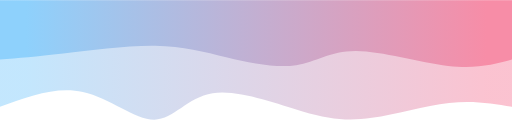
t = 0.00 s
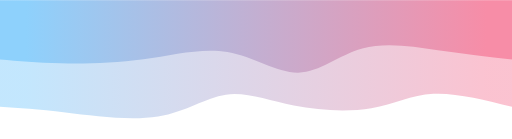
t = 0.75 s
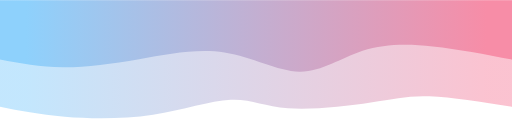
t = 1.25 s
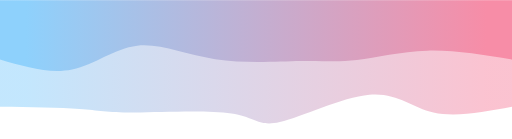
t = 2.00 s
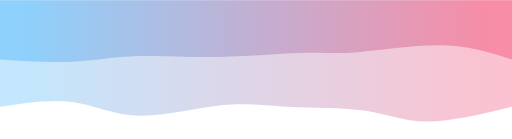
t = 2.75 s
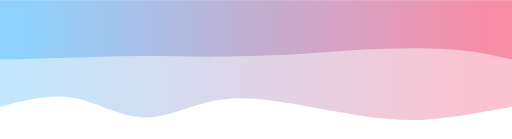
t = 3.25 s

The animated SVG that drew these frames (rendered in a browser with its animation timeline set to each time). Animation: 2 CSS @keyframes rules; one cycle of 4.00 s, repeats indefinitely.

<svg width="100%" height="100%" id="svg" viewBox="0 0 1440 390" xmlns="http://www.w3.org/2000/svg" class="transition duration-300 ease-in-out delay-150"><style>
          .path-0{
            animation:pathAnim-0 4s;
            animation-timing-function: linear;
            animation-iteration-count: infinite;
          }
          @keyframes pathAnim-0{
            0%{
              d: path("M 0,400 L 0,100 C 54.36276193747854,109.32669185846788 108.72552387495708,118.65338371693576 177,111 C 245.27447612504292,103.34661628306424 327.4606664376503,78.71315699072484 394,69 C 460.5393335623497,59.28684300927516 511.43181037444185,64.49398832016487 589,87 C 666.5681896255581,109.50601167983513 770.8120920645827,149.31088972861562 842,138 C 913.1879079354173,126.68911027138438 951.3198213672279,64.26245276537273 1006,64 C 1060.6801786327721,63.73754723462727 1131.9086224665064,125.6392992098935 1207,142 C 1282.0913775334936,158.3607007901065 1361.045688766747,129.18035039505327 1440,100 L 1440,400 L 0,400 Z");
            }
            25%{
              d: path("M 0,400 L 0,100 C 87.39539677086913,123.36173136379252 174.79079354173825,146.72346272758503 236,145 C 297.20920645826175,143.27653727241497 332.23222260391617,116.46788045345242 396,105 C 459.76777739608383,93.53211954654758 552.2803160425971,97.40501545860529 622,109 C 691.7196839574029,120.59498454139471 738.6465132256957,139.91205771212643 792,133 C 845.3534867743043,126.08794228787357 905.1336310546205,92.94675369288903 992,76 C 1078.8663689453795,59.05324630711097 1192.8189625558227,58.300927516317415 1272,65 C 1351.1810374441773,71.69907248368258 1395.5905187220887,85.84953624184129 1440,100 L 1440,400 L 0,400 Z");
            }
            50%{
              d: path("M 0,400 L 0,100 C 80.09343868086566,85.04500171762282 160.18687736173132,70.09000343524563 221,84 C 281.8131226382687,97.90999656475437 323.34592923394024,140.68498797664031 401,134 C 478.65407076605976,127.31501202335969 592.4294057025077,71.17004465819306 653,57 C 713.5705942974923,42.82995534180694 720.9364479560288,70.63483339058743 789,81 C 857.0635520439712,91.36516660941257 985.8248024733771,84.29062177945723 1062,84 C 1138.175197526623,83.70937822054277 1161.7643421504638,90.20267949158364 1216,94 C 1270.2356578495362,97.79732050841636 1355.1178289247682,98.89866025420818 1440,100 L 1440,400 L 0,400 Z");
            }
            75%{
              d: path("M 0,400 L 0,100 C 88.18000687049124,77.30127104087943 176.36001374098248,54.60254208175885 243,50 C 309.6399862590175,45.39745791824115 354.7399519065614,58.891102713844035 415,74 C 475.2600480934386,89.10889728615597 550.6801786327721,105.833047062865 621,115 C 691.3198213672279,124.166952937135 756.5393335623498,125.77670903469598 828,112 C 899.4606664376502,98.22329096530402 977.1624871178287,69.06011679835109 1047,72 C 1116.8375128821713,74.93988320164891 1178.8107179663346,109.98282377189969 1243,120 C 1307.1892820336654,130.0171762281003 1373.5946410168326,115.00858811405016 1440,100 L 1440,400 L 0,400 Z");
            }
            100%{
              d: path("M 0,400 L 0,100 C 54.36276193747854,109.32669185846788 108.72552387495708,118.65338371693576 177,111 C 245.27447612504292,103.34661628306424 327.4606664376503,78.71315699072484 394,69 C 460.5393335623497,59.28684300927516 511.43181037444185,64.49398832016487 589,87 C 666.5681896255581,109.50601167983513 770.8120920645827,149.31088972861562 842,138 C 913.1879079354173,126.68911027138438 951.3198213672279,64.26245276537273 1006,64 C 1060.6801786327721,63.73754723462727 1131.9086224665064,125.6392992098935 1207,142 C 1282.0913775334936,158.3607007901065 1361.045688766747,129.18035039505327 1440,100 L 1440,400 L 0,400 Z");
            }
          }</style><defs><linearGradient id="gradient" x1="0%" y1="50%" x2="100%" y2="50%"><stop offset="5%" stop-color="#F78DA7"></stop><stop offset="95%" stop-color="#8ED1FC"></stop></linearGradient></defs><path d="M 0,400 L 0,100 C 54.36276193747854,109.32669185846788 108.72552387495708,118.65338371693576 177,111 C 245.27447612504292,103.34661628306424 327.4606664376503,78.71315699072484 394,69 C 460.5393335623497,59.28684300927516 511.43181037444185,64.49398832016487 589,87 C 666.5681896255581,109.50601167983513 770.8120920645827,149.31088972861562 842,138 C 913.1879079354173,126.68911027138438 951.3198213672279,64.26245276537273 1006,64 C 1060.6801786327721,63.73754723462727 1131.9086224665064,125.6392992098935 1207,142 C 1282.0913775334936,158.3607007901065 1361.045688766747,129.18035039505327 1440,100 L 1440,400 L 0,400 Z" stroke="none" stroke-width="0" fill="url(#gradient)" fill-opacity="0.53" class="transition-all duration-300 ease-in-out delay-150 path-0" transform="rotate(-180 720 200)"></path><style>
          .path-1{
            animation:pathAnim-1 4s;
            animation-timing-function: linear;
            animation-iteration-count: infinite;
          }
          @keyframes pathAnim-1{
            0%{
              d: path("M 0,400 L 0,233 C 50.580556509790455,219.32566128478186 101.16111301958091,205.65132256956372 180,215 C 258.8388869804191,224.34867743043628 365.9361044314668,256.720371006527 439,257 C 512.0638955685332,257.279628993473 551.0944692545518,225.4671934043284 607,217 C 662.9055307454482,208.5328065956716 735.6860185503263,223.4108553761594 801,239 C 866.3139814496737,254.5891446238406 924.1614565441432,270.889385091034 1004,272 C 1083.8385434558568,273.110614908966 1185.6681552731018,259.0316042597046 1262,250 C 1338.3318447268982,240.96839574029542 1389.1659223634492,236.9841978701477 1440,233 L 1440,400 L 0,400 Z");
            }
            25%{
              d: path("M 0,400 L 0,233 C 74.20474063895568,248.25317760219858 148.40948127791137,263.50635520439715 218,274 C 287.59051872208863,284.49364479560285 352.56681552731027,290.22775678461005 415,266 C 477.43318447268973,241.77224321538992 537.3232566128478,187.5826176571625 599,189 C 660.6767433871522,190.4173823428375 724.1401580212986,247.44177258673994 800,259 C 875.8598419787014,270.55822741326006 964.116111301958,236.6502919958777 1047,221 C 1129.883888698042,205.3497080041223 1207.3953967708692,207.95705942974925 1272,213 C 1336.6046032291308,218.04294057025075 1388.3023016145653,225.52147028512536 1440,233 L 1440,400 L 0,400 Z");
            }
            50%{
              d: path("M 0,400 L 0,233 C 81.35898316729646,246.50326348333908 162.71796633459292,260.00652696667817 238,258 C 313.2820336654071,255.99347303332186 382.48711782892474,238.4771556166266 436,232 C 489.51288217107526,225.5228443833734 527.333562349708,230.08485056681553 593,229 C 658.666437650292,227.91514943318447 752.1786327722431,221.18344211611128 835,234 C 917.8213672277569,246.81655788388872 989.9519065613192,279.1813809687393 1054,272 C 1118.0480934386808,264.8186190312607 1174.0137409824802,218.09103400893164 1237,205 C 1299.9862590175198,191.90896599106836 1369.99312950876,212.4544829955342 1440,233 L 1440,400 L 0,400 Z");
            }
            75%{
              d: path("M 0,400 L 0,233 C 51.96839574029542,254.00171762281002 103.93679148059084,275.00343524562004 182,278 C 260.06320851940916,280.99656475437996 364.22122981793194,265.9879766403298 432,261 C 499.77877018206806,256.0120233596702 531.1782892476812,261.0446581930608 595,259 C 658.8217107523188,256.9553418069392 755.0656131913432,247.83339058742698 837,242 C 918.9343868086568,236.16660941257302 986.5592579869462,233.6217794572312 1051,233 C 1115.4407420130538,232.3782205427688 1176.6973548608726,233.6794915836482 1241,234 C 1305.3026451391274,234.3205084163518 1372.6513225695637,233.6602542081759 1440,233 L 1440,400 L 0,400 Z");
            }
            100%{
              d: path("M 0,400 L 0,233 C 50.580556509790455,219.32566128478186 101.16111301958091,205.65132256956372 180,215 C 258.8388869804191,224.34867743043628 365.9361044314668,256.720371006527 439,257 C 512.0638955685332,257.279628993473 551.0944692545518,225.4671934043284 607,217 C 662.9055307454482,208.5328065956716 735.6860185503263,223.4108553761594 801,239 C 866.3139814496737,254.5891446238406 924.1614565441432,270.889385091034 1004,272 C 1083.8385434558568,273.110614908966 1185.6681552731018,259.0316042597046 1262,250 C 1338.3318447268982,240.96839574029542 1389.1659223634492,236.9841978701477 1440,233 L 1440,400 L 0,400 Z");
            }
          }</style><defs><linearGradient id="gradient" x1="0%" y1="50%" x2="100%" y2="50%"><stop offset="5%" stop-color="#F78DA7"></stop><stop offset="95%" stop-color="#8ED1FC"></stop></linearGradient></defs><path d="M 0,400 L 0,233 C 50.580556509790455,219.32566128478186 101.16111301958091,205.65132256956372 180,215 C 258.8388869804191,224.34867743043628 365.9361044314668,256.720371006527 439,257 C 512.0638955685332,257.279628993473 551.0944692545518,225.4671934043284 607,217 C 662.9055307454482,208.5328065956716 735.6860185503263,223.4108553761594 801,239 C 866.3139814496737,254.5891446238406 924.1614565441432,270.889385091034 1004,272 C 1083.8385434558568,273.110614908966 1185.6681552731018,259.0316042597046 1262,250 C 1338.3318447268982,240.96839574029542 1389.1659223634492,236.9841978701477 1440,233 L 1440,400 L 0,400 Z" stroke="none" stroke-width="0" fill="url(#gradient)" fill-opacity="1" class="transition-all duration-300 ease-in-out delay-150 path-1" transform="rotate(-180 720 200)"></path></svg>
